Run: headless pygame with SDL's dummy video driver; simulated clock (each Clock.tick advances the game by its frame time, no real sleeping); random seed 0; keys injected as events and as key.get_pressed() state; no mouse input.
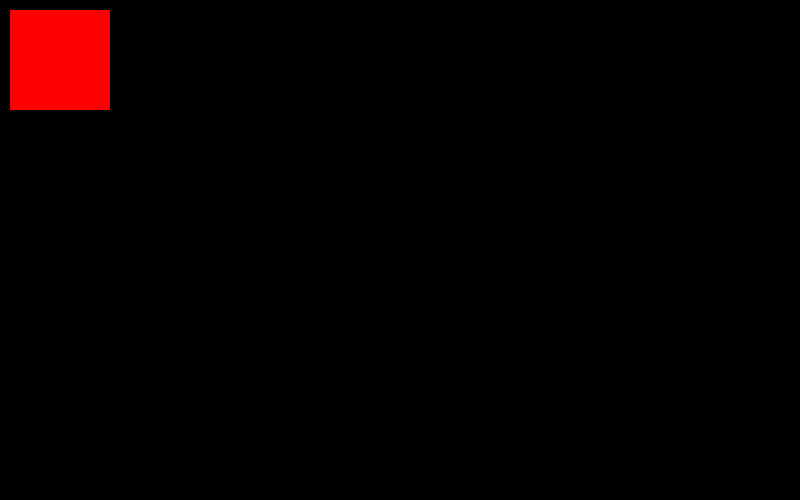
Frame 1 of 4 · flips 1–60 · no input
Frame 2 of 4 · flips 61–180 · tapped SPACE, RETURN · held RIGHT (→), D · screen unchanged from frame 1, image omitted
Frame 3 of 4 · flips 181–300 · held DOWN (↓), S · screen unchanged from frame 2, image omitted
Frame 4 of 4 · flips 301–420 · held LEFT (←), A, UP (↑), W · screen unchanged from frame 3, image omitted

The pygame program that drew these frames:

import pygame
pygame.init()

largura = 800
altura = 500

tela = pygame.display.set_mode([largura, altura])
pygame.display.set_caption("Minha janela")

clock = pygame.time.Clock()

quadrado1_cor = (255, 0, 0)
quadrado1_top = 10
quadrado1_left = 10
quadrado1_largura = 100
quadrado1_altura = 100
quadrado1 = pygame.Rect(quadrado1_left, quadrado1_top, quadrado1_largura, quadrado1_altura)

executando = True
while executando:
    
    eventos = pygame.event.get()
    for evento in eventos:
        if evento.type == pygame.QUIT:
            executando = False

        if evento.type == pygame.KEYDOWN:
            if evento.key == pygame.K_RIGHT:
                pass

            if evento.key == pygame.K_LEFT:
                pass

            if evento.key == pygame.K_DOWN:
                pass

            if evento.key == pygame.K_UP:
                pass

    pygame.draw.rect(tela, quadrado1_cor, quadrado1)

    clock.tick(30)
    pygame.display.update()

pygame.quit()
